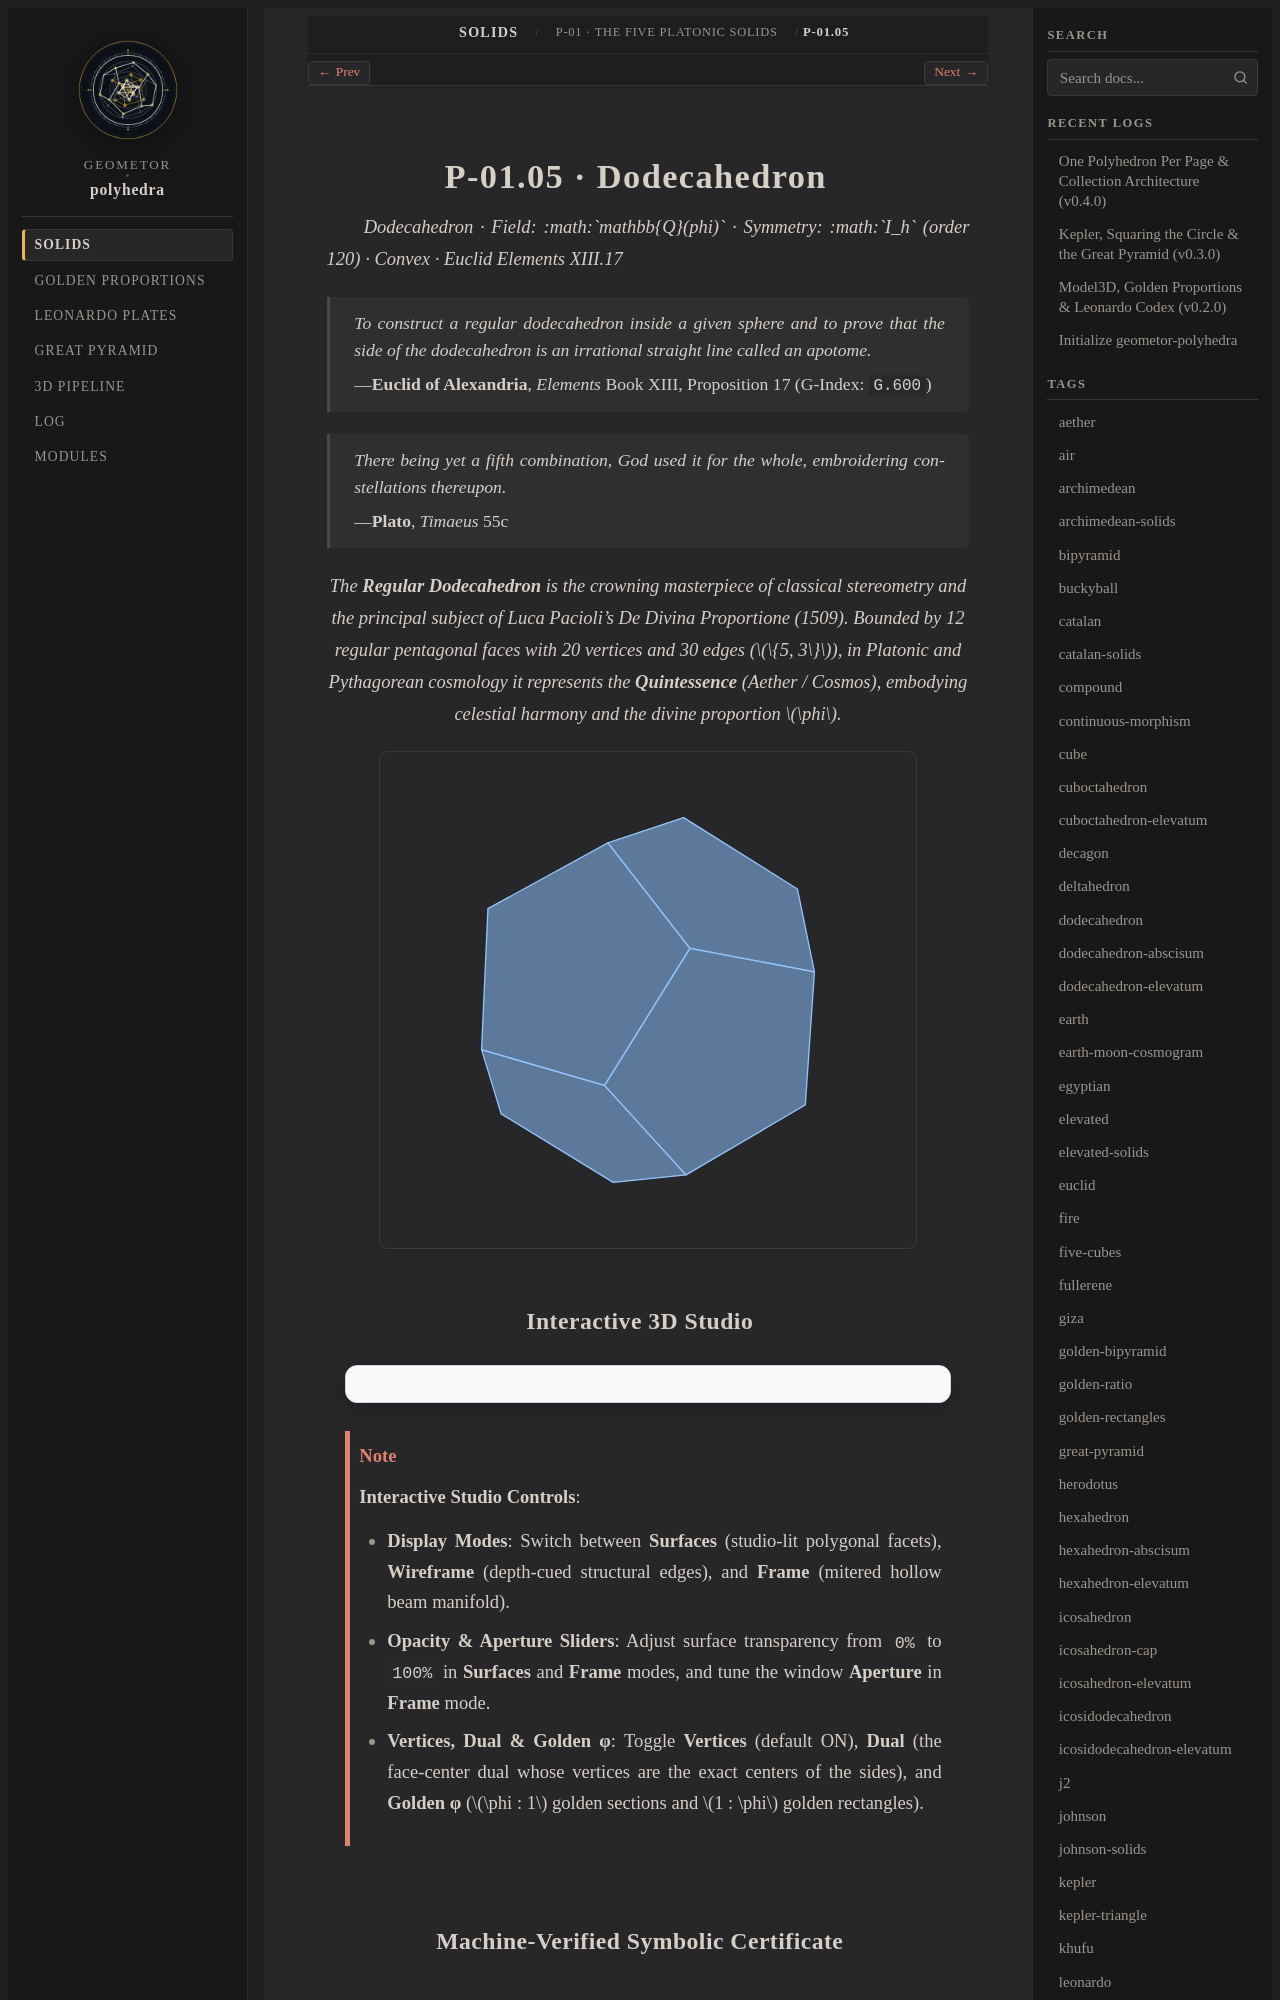

repository: geometor/polyhedra · page: solids/01-platonic/dodecahedron/index.html · generator: sphinx

:layout: book
:type: solid
:order: 5
:canonical_id: P-01.05
:title: P-01.05 · Dodecahedron
:featured_image: solids/01-platonic/dodecahedron/dodecahedron.svg
:featured_image_alt: Dodecahedron
:categories: 01-platonic
:tags: platonic, regular, aether, dodecahedron, phi, pentagon, euclid, pacioli
:excerpt: The crowning masterpiece of classical stereometry, bounded by 12 regular pentagons with pure rational dihedral spread 4/5.

======================
P-01.05 · Dodecahedron
======================

*Dodecahedron · Field: :math:`\mathbb{Q}(\phi)` · Symmetry: :math:`I_h` (order 120) · Convex · Euclid Elements XIII.17*

.. epigraph::

   *To construct a regular dodecahedron inside a given sphere and to prove that the side of the dodecahedron is an irrational straight line called an apotome.*

   — **Euclid of Alexandria**, *Elements* Book XIII, Proposition 17 (G-Index: ``G.600``)

.. epigraph::

   *There being yet a fifth combination, God used it for the whole, embroidering constellations thereupon.*

   — **Plato**, *Timaeus* 55c

.. enunciation::

   The **Regular Dodecahedron** is the crowning masterpiece of classical stereometry and the principal subject of Luca Pacioli's *De Divina Proportione* (1509). Bounded by 12 regular pentagonal faces with 20 vertices and 30 edges (:math:`\{5, 3\}`), in Platonic and Pythagorean cosmology it represents the **Quintessence** (Aether / Cosmos), embodying celestial harmony and the divine proportion :math:`\phi`.

.. picture:: dodecahedron.svg
   :alt: Regular Dodecahedron

Interactive 3D Studio
---------------------

.. raw:: html

   <div class="polyhedra-3d-mount" data-solid="dodecahedron"></div>

.. note::

   **Interactive Studio Controls**:

   - **Display Modes**: Switch between **Surfaces** (studio-lit polygonal facets), **Wireframe** (depth-cued structural edges), and **Frame** (mitered hollow beam manifold).
   - **Opacity & Aperture Sliders**: Adjust surface transparency from ``0%`` to ``100%`` in **Surfaces** and **Frame** modes, and tune the window **Aperture** in **Frame** mode.
   - **Vertices, Dual & Golden φ**: Toggle **Vertices** (default ON), **Dual** (the face-center dual whose vertices are the exact centers of the sides), and **Golden φ** (:math:`\phi : 1` golden sections and :math:`1 : \phi` golden rectangles).
